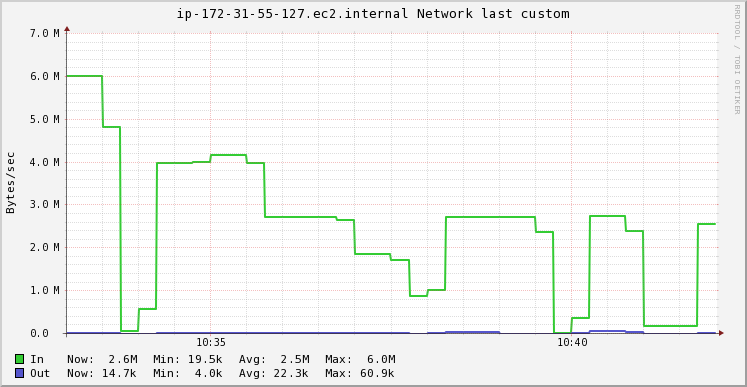

The data file committed next to this chart (first rows):
Timestamp, In, Out
2020-11-19T10:33:15+00:00, 6030370, 26700
2020-11-19T10:33:30+00:00, 6030370, 26700
2020-11-19T10:33:45+00:00, 4838155, 22167
2020-11-19T10:34:00+00:00, 69299, 4033
2020-11-19T10:34:15+00:00, 591699, 6586
2020-11-19T10:34:30+00:00, 3987301, 23177
2020-11-19T10:34:45+00:00, 3987301, 23177
2020-11-19T10:35:00+00:00, 4011879, 23004
2020-11-19T10:35:15+00:00, 4171631, 21882
2020-11-19T10:35:30+00:00, 4171631, 21882
2020-11-19T10:35:45+00:00, 3979478, 20932
2020-11-19T10:36:00+00:00, 2730480, 14757
2020-11-19T10:36:15+00:00, 2730367, 16893
2020-11-19T10:36:30+00:00, 2729636, 30776
2020-11-19T10:36:45+00:00, 2729636, 30776
2020-11-19T10:37:00+00:00, 2671477, 29772
2020-11-19T10:37:15+00:00, 1857258, 15719
2020-11-19T10:37:30+00:00, 1857258, 15719
2020-11-19T10:37:45+00:00, 1728982, 15128
2020-11-19T10:38:00+00:00, 895186, 11286
2020-11-19T10:38:15+00:00, 1017541, 13408
2020-11-19T10:38:30+00:00, 2730506, 43122
2020-11-19T10:38:45+00:00, 2730506, 43122
2020-11-19T10:39:00+00:00, 2731084, 40992
2020-11-19T10:39:15+00:00, 2739172, 11164
2020-11-19T10:39:30+00:00, 2739172, 11164
2020-11-19T10:39:45+00:00, 2376550, 10956
2020-11-19T10:40:00+00:00, 19513, 9603
2020-11-19T10:40:15+00:00, 382868, 16440
2020-11-19T10:40:30+00:00, 2744673, 60884
2020-11-19T10:40:45+00:00, 2744673, 60884
2020-11-19T10:41:00+00:00, 2404436, 53695
2020-11-19T10:41:15+00:00, 192894, 6965
2020-11-19T10:41:30+00:00, 192894, 6965
2020-11-19T10:41:45+00:00, 192894, 6965
2020-11-19T10:42:00+00:00, 2562536, 14734
2020-11-19T10:42:15+00:00, 2562536, 14734
